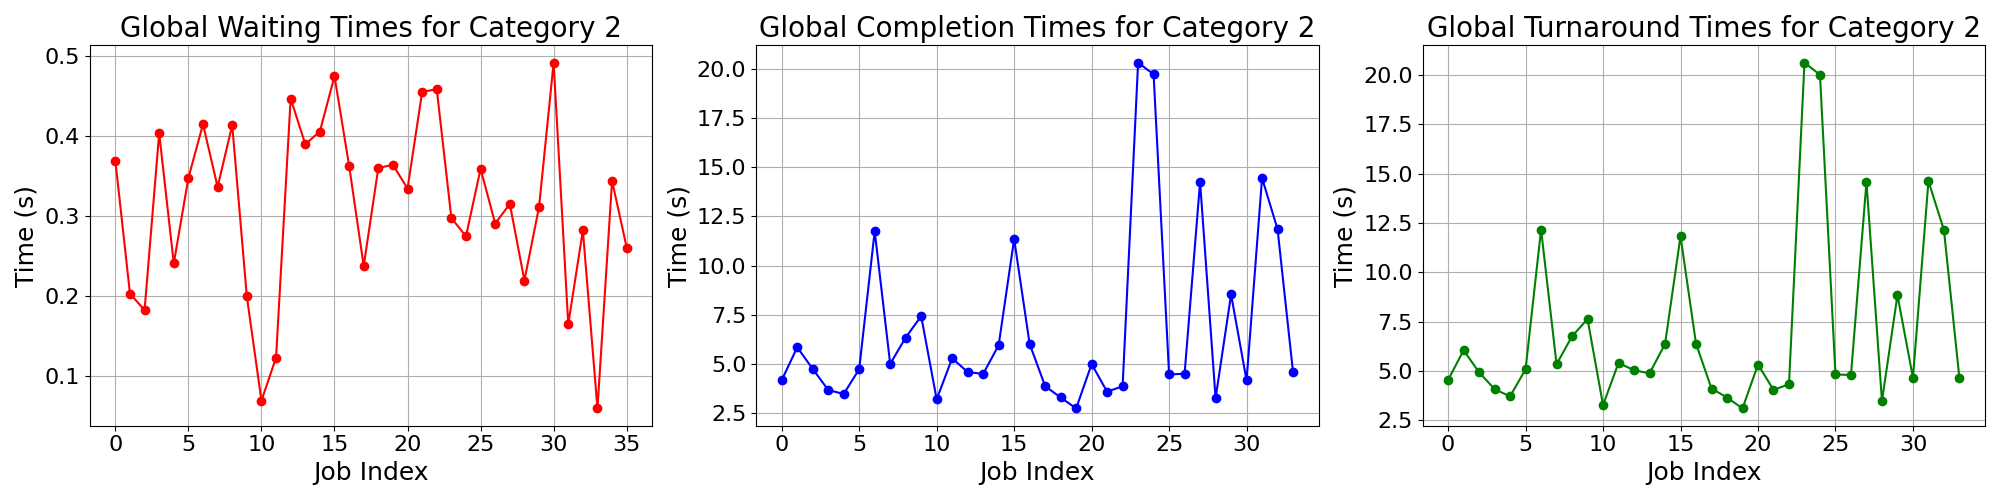

Source data for this figure (header and first rows):
waiting_times, completion_times, turnaround_times
0.3692, 4.174, 4.543
0.2032, 5.848, 6.051
0.1823, 4.75, 4.932
0.4036, 3.676, 4.08
0.2408, 3.473, 3.713
0.3477, 4.738, 5.085
0.4147, 11.75, 12.17
0.3365, 5.005, 5.341
0.4135, 6.344, 6.757
0.1996, 7.431, 7.631
0.06927, 3.204, 3.273
0.123, 5.288, 5.411
0.4469, 4.59, 5.037
0.3898, 4.493, 4.882
0.4056, 5.955, 6.361
0.4748, 11.35, 11.83
0.363, 6.019, 6.382
0.2376, 3.872, 4.11
0.3601, 3.295, 3.655
0.364, 2.739, 3.103
0.3343, 4.993, 5.327
0.4551, 3.589, 4.044
0.4586, 3.868, 4.326
0.2975, 20.32, 20.62
0.2747, 19.73, 20
0.359, 4.465, 4.824
0.2906, 4.505, 4.796
0.3152, 14.25, 14.57
0.2194, 3.254, 3.473
0.3112, 8.534, 8.845
0.4917, 4.161, 4.653
0.1648, 14.45, 14.61
0.2822, 11.86, 12.14
0.0596, 4.569, 4.628
0.3441, , 
0.2606, , 
